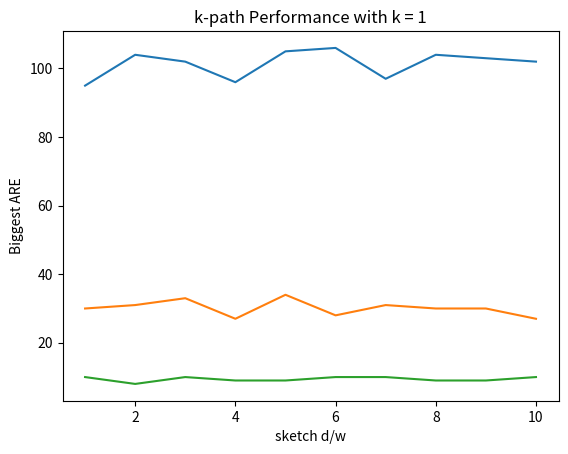

The script that saved this image: (Note: this script raises an exception after producing the figure.)
import numpy as np 
from matplotlib import pyplot as plt 
 
x = [1,2,3,4,5,6,7,8,9,10]
y1 = [95,104,102,96,105,106,97,104,103,102]
y2 = [30,31,33,27,34,28,31,30,30,27]
y3 = [10,8,10,9,9,10,10,9,9,10]
plt.title("k-path Performance with k = 1") 
plt.xlabel("sketch d/w") 
plt.ylabel("Biggest ARE") 
plt.plot(x,y1,label='5/3') 
plt.plot(x,y2,label='5/6') 
plt.plot(x,y3,label='5/9') 
plt.plot(x,y4,label='5/9') 
plt.legend()
plt.show()